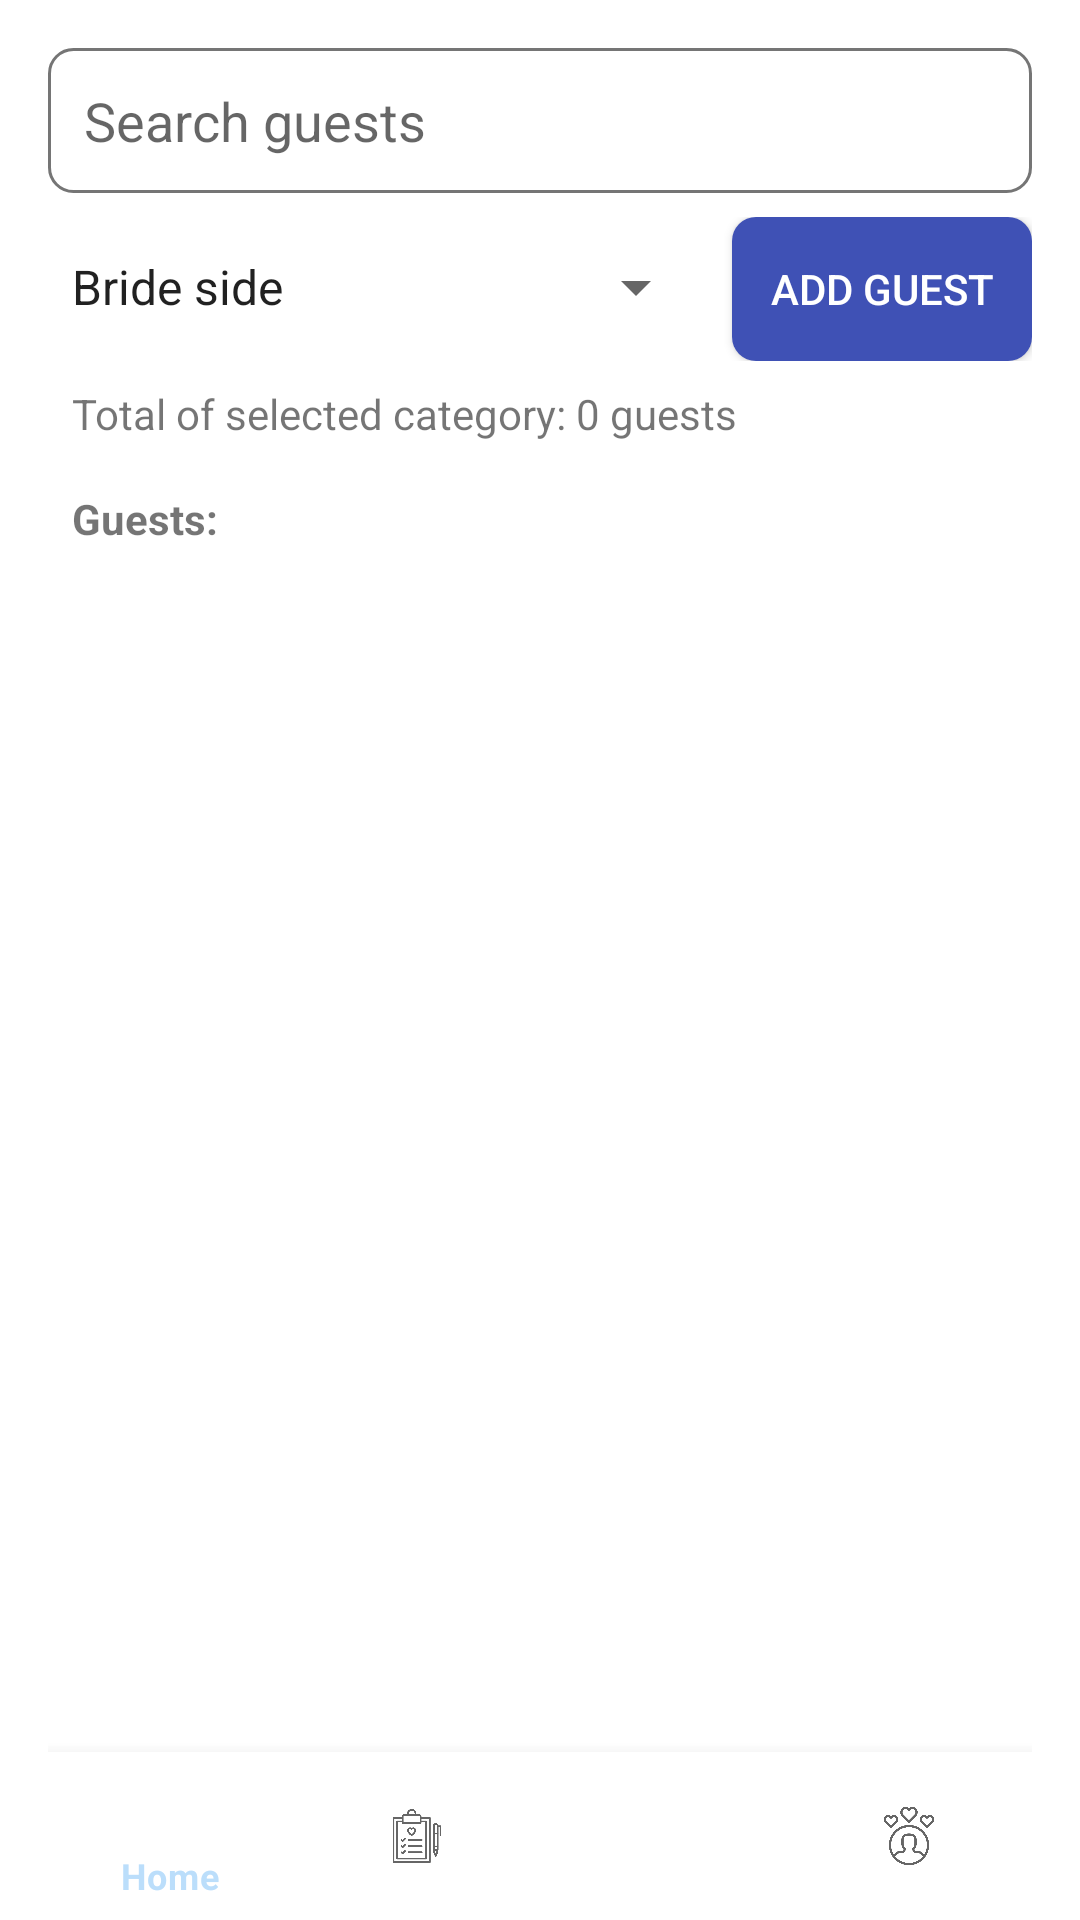

Here is an Android app screen rendered from its layout file. Give the layout XML and the strings, colors and styles it references.
<!-- AndroidManifest.xml: application theme Theme.Pir -->
<!-- res/layout/activity_guest_list.xml -->
<LinearLayout
    xmlns:android="http://schemas.android.com/apk/res/android"
    xmlns:tools="http://schemas.android.com/tools"
    xmlns:app="http://schemas.android.com/apk/res-auto"
    android:layout_width="match_parent"
    android:layout_height="match_parent"
    android:orientation="vertical"
    android:paddingLeft="16dp"
    android:paddingRight="16dp"
    tools:context=".view.GuestListActivity">

    <EditText
        android:id="@+id/search_edit_text"
        android:layout_width="match_parent"
        android:layout_height="wrap_content"
        android:layout_marginTop="16dp"
        android:layout_marginBottom="8dp"
        android:background="@drawable/edittext_background"
        android:hint="Search guests"
        android:padding="12dp"
        android:textSize="18sp" />

    <LinearLayout
        android:layout_width="match_parent"
        android:layout_height="wrap_content"
        android:orientation="horizontal">

        <Spinner
            android:id="@+id/category_spinner"
            android:layout_width="0dp"
            android:layout_height="wrap_content"
            android:layout_weight="1"
            android:layout_marginEnd="8dp"
            android:layout_marginBottom="8dp"
            android:entries="@array/guest_categories"/>

        <Button
            android:id="@+id/add_guest_button"
            android:layout_width="100dp"
            android:layout_height="wrap_content"
            android:background="@drawable/rounded_button_background"
            android:paddingVertical="8dp"
            android:text="Add Guest"
            android:textColor="@android:color/white"
            android:textSize="14sp" />
    </LinearLayout>

    <TextView
        android:id="@+id/guest_count_text"
        android:layout_width="match_parent"
        android:layout_height="wrap_content"
        android:text="Total of selected category: 0 guests"
        android:padding="8dp"/>



    <LinearLayout
        android:layout_width="match_parent"
        android:layout_height="wrap_content"
        android:orientation="horizontal"
        android:padding="8dp">

        <TextView
            android:layout_width="wrap_content"
            android:layout_height="wrap_content"
            android:text="Guests: "
            android:textStyle="bold"
            android:paddingBottom="15dp"/>

    </LinearLayout>

    <ScrollView
        android:layout_width="match_parent"
        android:layout_height="0dp"
        android:layout_weight="1">

        <LinearLayout
            android:id="@+id/guest_list_layout"
            android:layout_width="match_parent"
            android:layout_height="wrap_content"
            android:orientation="vertical"
            android:paddingTop="16dp"/>

    </ScrollView>

    <com.google.android.material.bottomnavigation.BottomNavigationView
        android:id="@+id/bottomNavigationView"
        android:layout_width="match_parent"
        android:layout_height="wrap_content"
        android:layout_marginTop="8dp"
        app:menu="@menu/bottom_navigation_menu" />

</LinearLayout>
<!-- resources referenced by this layout -->
<resources>
  <string-array name="guest_categories">
          <item>Bride side</item>
          <item>Groom side</item>
          <item>Mutual side</item>
      </string-array>
  <!-- drawable edittext_background (drawable) -->
  <shape xmlns:android="http://schemas.android.com/apk/res/android">
      <solid android:color="@android:color/white" />
      <stroke
          android:width="1dp"
          android:color="@color/darkGray" />
      <corners android:radius="8dp" />
  </shape>
  <!-- drawable rounded_button_background (drawable) -->
  <shape xmlns:android="http://schemas.android.com/apk/res/android"
      android:shape="rectangle">
      <solid android:color="@color/plaviButton" />
      <corners android:radius="8dp" />
  </shape>
  <style name="Theme.Pir" parent="Theme.MaterialComponents.DayNight.DarkActionBar">
          
          <item name="colorPrimary">@color/purple_500</item>
          <item name="colorPrimaryVariant">@color/purple_700</item>
          <item name="colorOnPrimary">@color/white</item>
          
          <item name="colorSecondary">@color/teal_200</item>
          <item name="colorSecondaryVariant">@color/teal_700</item>
          <item name="colorOnSecondary">@color/black</item>
          
          <item name="android:statusBarColor">?attr/colorPrimaryVariant</item>
          
      </style>
  <color name="darkGray">#757575</color>
  <color name="plaviButton">#3F51B5</color>
  <color name="purple_500">#BBDEFB</color>
  <color name="purple_700">#BBDEFB</color>
  <color name="white">#FFFFFF</color>
  <color name="teal_200">#FFF0F5</color>
  <color name="teal_700">#FFF5EE</color>
  <color name="black">#000000</color>
</resources>
